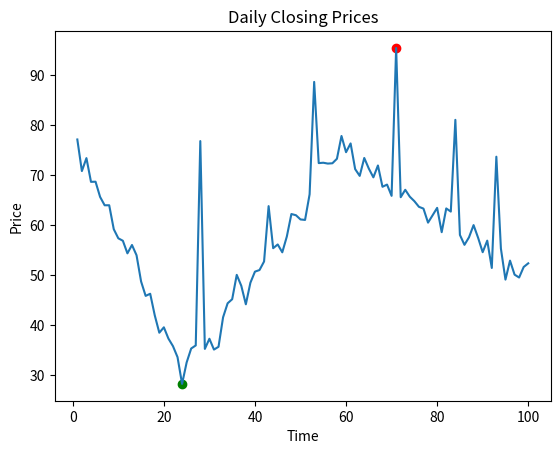

This chart was generated by the following Python code:
## Moving Average

import numpy as np
import matplotlib.pyplot as plt

# Question 1. 
# Write a function that perform moving average forecasting (k) on a list, print forecasted values and total squared error.

# Moving average (k=2) for time series forecasting:
# 1. Initialize L_f with the first two values of L: L_f[0] = L[0], L_f[1] = L[1].
# 2. For t >= 2, compute L_f[t] = (L[t-1] + L[t-2]) / 2.
# 3. Forecast error: e_i = L[i] - L_f[i].
# 4. Total squared error = sum of all e_i^2.
# Example: L = [6,8,4,9,3,7], L_f = [6,8,7.0,6.0,6.5,6.0], error = 31.25.

def moving_average(list_of_values, k):
    
    list_of_forcasted_values = []
    
    for i in range(k):
        list_of_forcasted_values.append(list_of_values[i])
       
    for t in range(k, len(list_of_values)):
        sum_of_previous_values = 0
        
        for n in range (1, k+1):
            sum_of_previous_values += list_of_values[t-n]
            n += 1
            
        list_of_forcasted_values.append(round(sum_of_previous_values / k, 2))
         
    total_squared_error = 0
    for i in range(len(list_of_values)):
        forecast_error = list_of_values[i] - list_of_forcasted_values[i]
        total_squared_error += forecast_error**2
        
    print (list_of_forcasted_values)
    print (total_squared_error)

# Test the function
L = [6,8,4,9,3,7]
moving_average(L, 2)
# The forecasted values and the total squared error are: [6, 8, 7.0, 6.0, 6.5, 6.0], 31.25

# Test the function again 
L = [88,44,60,56,70,91,54,60,48,35,49,44,61,68,82,71,50]

for k in range(2,5):
    moving_average(L, k)
    print("\n") 
# The forecasted values and the total squared error for each k are:
# [88, 44, 66.0, 52.0, 58.0, 63.0, 80.5, 72.5, 57.0, 54.0, 41.5, 42.0, 46.5, 52.5, 64.5, 75.0, 76.5], 3815.75
# [88, 44, 60, 64.0, 53.33, 62.0, 72.33, 71.67, 68.33, 54.0, 47.67, 44.0, 42.67, 51.33, 57.67, 70.33, 73.67], 4197.689
# [88, 44, 60, 56, 62.0, 57.5, 69.25, 67.75, 68.75, 63.25, 49.25, 48.0, 44.0, 47.25, 55.5, 63.75, 70.5], 4618.1875


# Question 2.
# Write a program to simulate a variation of the Craps dice game:
# - Roll 2 dice and check their sum.
#   - 'Lose' if sum is 2, 3, or 12 (craps). 'Win' if sum is 7 or 11 (natural).
#   - Otherwise, set the sum as the "point" and continue rolling:
#       - 'Lose' if 7 is rolled; 'Win' if the "point" is rolled again.
#       - Display results of each roll. Examples:
#          - Roll 2 + 1 = 3 -> You lose.
#          - Roll 3 + 4 = 7 -> You win.
#          - Roll 5 + 4 = 9 -> Roll again; continue until win/lose.

def crap ():
    for n in range (1, 7):
        for m in range (1, 7):
            roll_sum = n + m
            if roll_sum in [2, 3, 12]:
                print ("You rolled", n,"+", m, "=", roll_sum, "Craps, You lose!")
                print ()
            elif roll_sum in [7, 11]:
                print ("You rolled", n,"+", m, "=", roll_sum, "Natural, You win!")
                print ()
            else:
                point = roll_sum
                print ("You rolled", n,"+", m, "=", roll_sum, "Your point is",point, ". Roll again!")
                    
                for a in range (1, 7):
                    for b in range (1, 7):
                        roll_sum2 = a + b
                        if roll_sum2 == 7:
                            print ("... You rolled", a,"+", b, "=", roll_sum2, ". You lose!")
                            print ()
                        elif roll_sum2 == point:
                            print ("... You rolled", a,"+", b, "=", roll_sum2, ". You win!")
                            print ()
                        else:
                            #while (a+b != 7 and a+b != point):
                            print ("... You rolled", a,"+", b, "=", roll_sum2, ". Your point was", point, ". Roll again!")
                print ()
crap ()


# Question 3. 
# write a function to generate a EuroJackpot ticket number as follows:
# - 5 unique regular numbers (1-50) in ascending order.
# - 2 unique Euro numbers (1-12) in ascending order.
# - Print the regular and Euro numbers.

def euro_jackpot():
    jackpot_num = np.array([])
    while len(jackpot_num) < 5:
        # Generating a random number between 1 and 50
        regular_numbers =  np.random.randint(1, 51)
        # Adding the regular number if it's not already in the numbers of jackpot_num array
        jackpot_num =  np.unique(np.append(jackpot_num, regular_numbers))
    jackpot_num = np.sort(jackpot_num)

    euro_num = np.array([])
    while len(euro_num) < 2:
        # Generating a random number between 1 and 12
        euro_numbers =  np.random.randint(1, 13)
        # Adding the euro number if it's not already in the euro_num array
        euro_num =  np.unique(np.append(euro_num, euro_numbers))  
        
    jackpot_num =  np.append(jackpot_num, euro_num)  
    
    # Printing the output array of jackpot numbers during testing!
    print("jackpot numbers are:", jackpot_num)
    
    # return jackpot_num
euro_jackpot()

# Test the function
for i in range(5):
    euro_jackpot()


# Question 4.
# Plot the time series of daily stock closing prices (100 days).
# Highlight minimum (day 24, green circle) and maximum (day 59, red circle) prices.

# The closing prices for 100 days for a particular stock are given as follows:           

price = [77.0782, 70.7600, 73.3505, 68.6033, 68.6321, 65.5888, 
         63.9137, 63.9204, 59.1316, 57.3080, 56.8161, 54.2992, 
         55.9700, 53.9217, 48.6715, 45.7877, 46.2155, 41.9000, 
         38.4206, 39.5007, 37.2500, 35.7330, 33.5357, 28.1770, 
         32.4655, 35.2633, 35.8763, 76.7587, 35.1836, 37.2151, 
         35.0473, 35.6049, 41.5026, 44.3063, 45.1209, 49.9941, 
         47.8066, 44.1048, 48.4192, 50.6432, 50.9571, 52.6670, 
         63.7452, 55.3259, 56.0779, 54.5044, 57.6703, 62.1648, 
         61.9237, 61.0800, 60.9850, 66.1175, 88.5949, 72.3522, 
         72.4252, 72.2571, 72.3188, 73.2215, 77.7766, 74.5345, 
         76.2885, 71.1488, 69.7948, 73.3775, 71.2516, 69.5023, 
         71.8772, 67.6134, 68.0548, 65.8009, 95.3941, 65.5281, 
         67.0112, 65.6294, 64.7371, 63.6100, 63.2455, 60.4415, 
         61.9082, 63.3986, 58.5286, 63.2828, 62.6528, 81.0053, 
         57.9832, 56.0021, 57.5180, 59.9495, 57.3952, 54.5280, 
         56.8411, 51.3766, 73.6321, 55.2540, 49.0425, 52.8425, 
         50.0387, 49.4618, 51.5674, 52.3001]

time = list(range (1, 101))

x_values = np.array (time)
y_values = np.array (price)

max_price = np.amax(y_values)
min_price = np.amin(y_values)

index_of_max_price = price.index(max_price)
index_of_min_price = price.index(min_price)

plt.plot (x_values, y_values)
plt.scatter (x_values[index_of_min_price], np.amin(y_values), color = 'g')
plt.scatter (x_values[index_of_max_price], np.amax(y_values), color = 'r')

plt.xlabel("Time")
plt.ylabel("Price")
plt.title("Daily Closing Prices")
plt.show()

